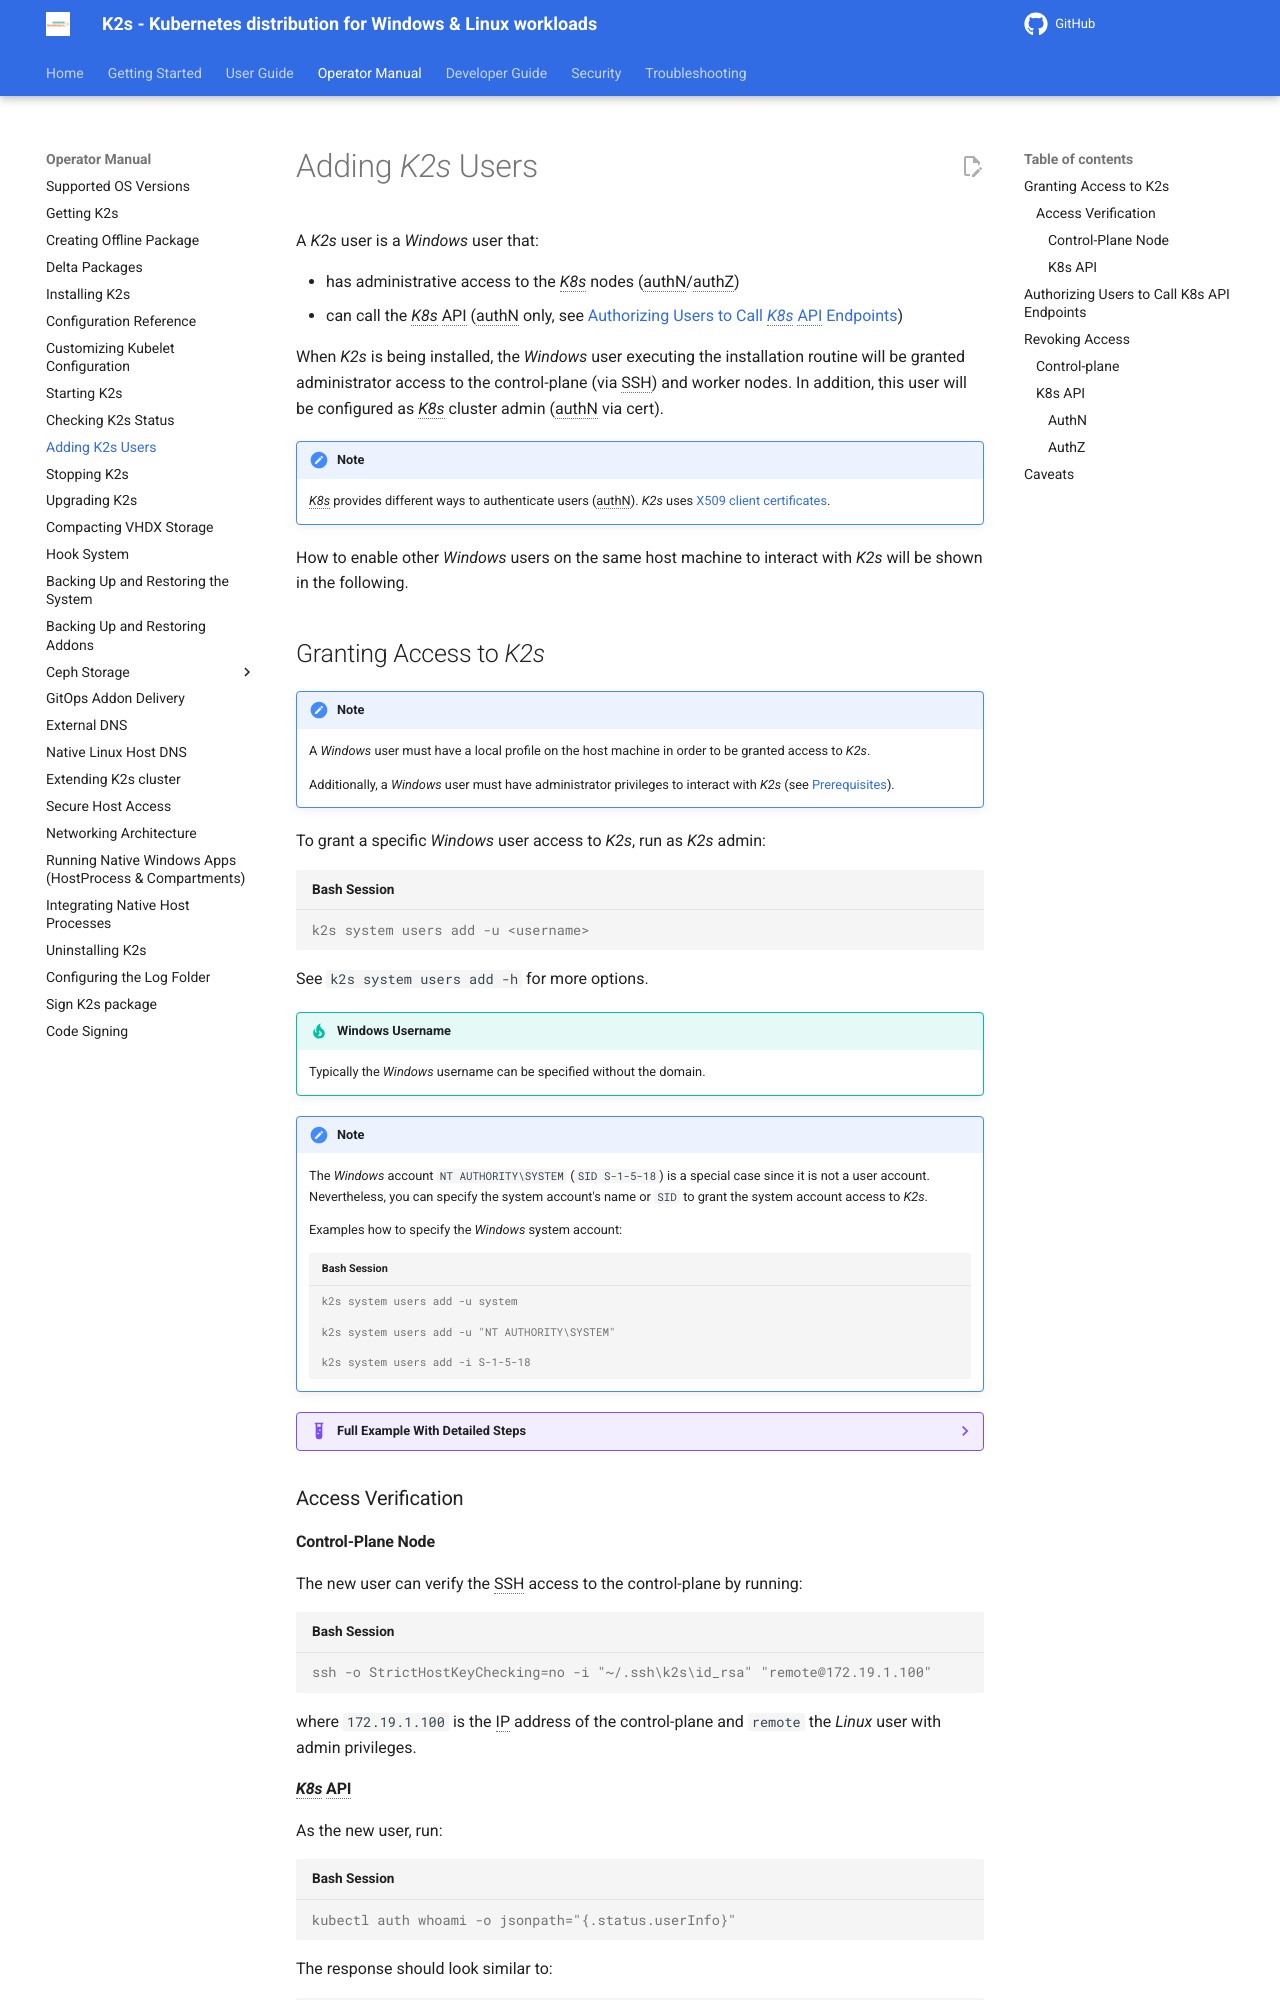

repository: Siemens-Healthineers/K2s · page: next/op-manual/adding-k2s-users/index.html · generator: mkdocs

<!--
SPDX-FileCopyrightText: © 2024 The K2s Authors
SPDX-License-Identifier: MIT
-->

# Adding *K2s* Users
A *K2s* user is a *Windows* user that:

- has administrative access to the *K8s* nodes (authN/authZ)
- can call the *K8s* API (authN only, see [Authorizing Users to Call *K8s* API Endpoints](#authorizing-users-to-call-k8s-api-endpoints))

When *K2s* is being installed, the *Windows* user executing the installation routine will be granted administrator access to the control-plane (via SSH) and worker nodes. In addition, this user will be configured as *K8s* cluster admin (authN via cert).

!!! note
    *K8s* provides different ways to authenticate users (authN). *K2s* uses [X509 client certificates](https://kubernetes.io/docs/reference/access-authn-authz/authentication/#x509-client-certificates){target="_blank"}.

How to enable other *Windows* users on the same host machine to interact with *K2s* will be shown in the following.
